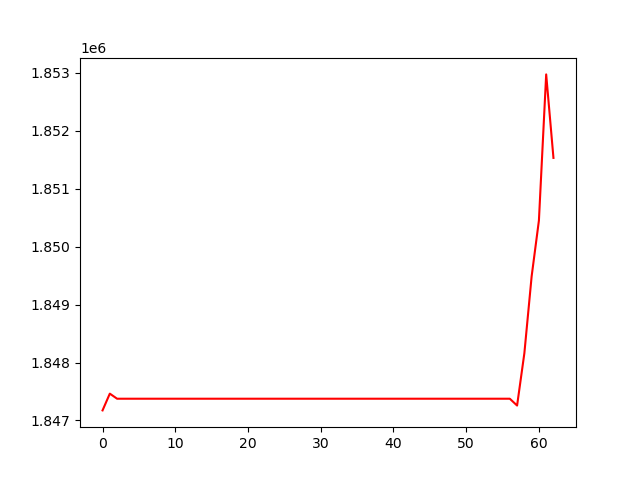

Data behind this chart, as committed beside it:
, 0
0, 1847174
1, 1847463
2, 1847375
3, 1847375
4, 1847375
5, 1847375
6, 1847375
7, 1847375
8, 1847375
9, 1847375
10, 1847375
11, 1847375
12, 1847375
13, 1847375
14, 1847375
15, 1847375
16, 1847375
17, 1847375
18, 1847375
19, 1847375
20, 1847375
21, 1847375
22, 1847375
23, 1847375
24, 1847375
25, 1847375
26, 1847375
27, 1847375
28, 1847375
29, 1847375
30, 1847375
31, 1847375
32, 1847375
33, 1847375
34, 1847375
35, 1847375
36, 1847375
37, 1847375
38, 1847375
39, 1847375
40, 1847375
41, 1847375
42, 1847375
43, 1847375
44, 1847375
45, 1847375
46, 1847375
47, 1847375
48, 1847375
49, 1847375
50, 1847375
51, 1847375
52, 1847375
53, 1847375
54, 1847375
55, 1847375
56, 1847375
57, 1847258
58, 1848160
59, 1849486
... 3 more rows
